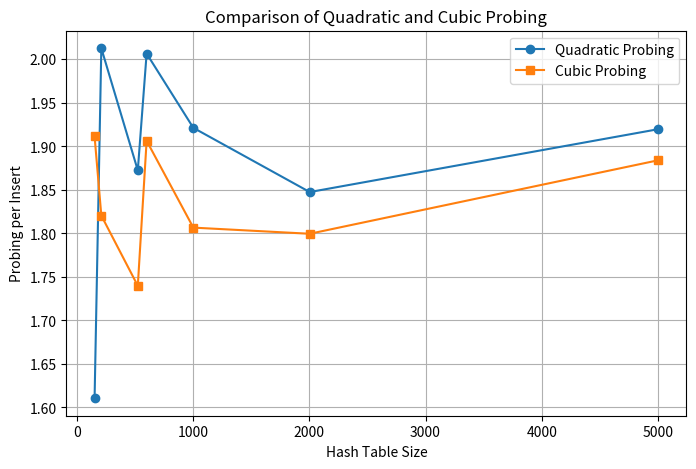
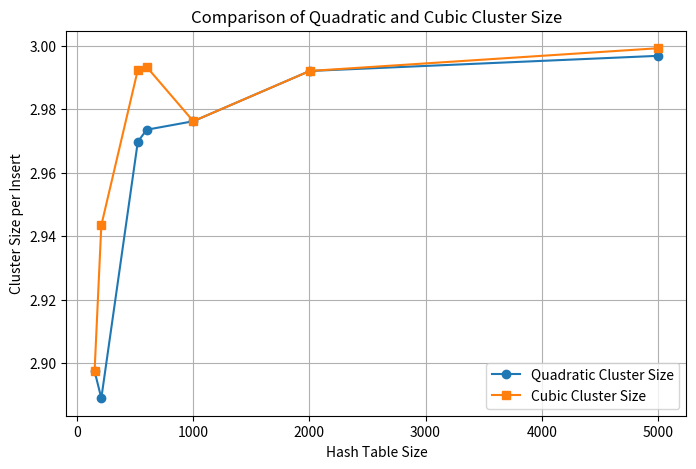
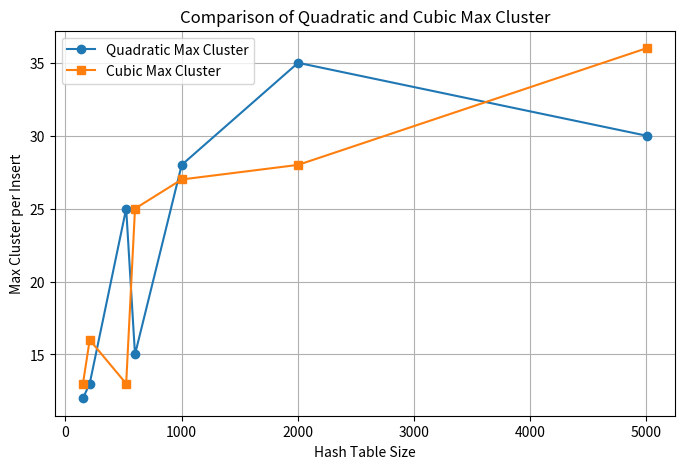

Here is the Python script that generated these plots, in order:
import random
import numpy as np
import matplotlib.pyplot as plt

class HashTable:
    def __init__(self, size, probing, c1 = 1, c2 = 1, c3 = 1):
        self.size = size
        self.table = [None] * size
        self.probing = probing
        self.c1 = c1
        self.c2 = c2
        self.c3 = c3

    def hash(self, key):
        return key % self.size
    
    def probe(self, key, i):
        if self.probing == 'quadratic':
            return (key + self.c1 * i + self.c2 * i**2) % self.size
        elif self.probing == 'cubic':
            return (key + self.c1 * i * self.c2 * i**2 + self.c3 * i**3) % self.size
        
    def insert(self, key):
        for i in range(self.size):
            index = self.probe(key, i)
            if self.table[index] is None:
                self.table[index] = key
                return i + 1
        return -1
    
    def get_cluster_sizes(self):
        clusters = []
        cluster_size = 0

        for cell in self.table:
            if cell is None:
                clusters.append(cluster_size)
                cluster_size = 0
            else:
                cluster_size += 1
        
        if cluster_size > 0:
            clusters.append(cluster_size)

        return clusters
    
def work(size, numbers_count, method):
    table = HashTable(size, method)
    keys = random.sample(range(10 * size), numbers_count)
    attempts = [table.insert(k) for k in keys]
    clusters = table.get_cluster_sizes()
    return np.mean(attempts), np.mean(clusters), np.max(clusters)

def graphic(values1, values2, title):
    plt.figure(figsize=(8, 5))
    plt.plot(sizes, values1, marker='o', label=f'Quadratic {title}')
    plt.plot(sizes, values2, marker='s', label=f'Cubic {title}')
    plt.xlabel("Hash Table Size")
    plt.ylabel(f"{title} per Insert")
    plt.title(f"Comparison of Quadratic and Cubic {title}")
    plt.legend()
    plt.grid()
    plt.show()

if __name__ == "__main__":  
    sizes = [151, 209, 523, 599, 1001, 2003, 5003]
    numbers_count = [int(s * 0.75) for s in sizes]

    quad_attempts_list = []
    cubic_attempts_list = []

    quad_clusters_list = []
    cubic_clusters_list = []

    quad_max_cluster_list = []
    cubic_max_cluster_list = []

    for size, nk in zip(sizes, numbers_count):
        quad_attempts, quad_clusters, quad_max_cluster = work(size, nk, 'quadratic')
        cubic_attempts, cubic_clusters, cubic_max_cluster = work(size, nk, 'cubic')
        print(f"Table size {size}")
        print(f"\tQuadratic: Avg attempts\t {quad_attempts:.2f}\t Avg cluster {quad_clusters:.4f}\t Max cluster {quad_max_cluster:.4f}")
        print(f"\tCubic: Avg attempts\t {cubic_attempts:.2f}\t Avg cluster {cubic_clusters:.4f}\t Max cluster {cubic_max_cluster:.4f}\n")

        quad_attempts_list.append(quad_attempts)
        cubic_attempts_list.append(cubic_attempts)
        quad_clusters_list.append(quad_clusters)
        cubic_clusters_list.append(cubic_clusters)
        quad_max_cluster_list.append(quad_max_cluster)
        cubic_max_cluster_list.append(cubic_max_cluster)
        
    graphic(quad_attempts_list, cubic_attempts_list, "Probing")
    graphic(quad_clusters_list, cubic_clusters_list, "Cluster Size")
    graphic(quad_max_cluster_list, cubic_max_cluster_list, "Max Cluster")
